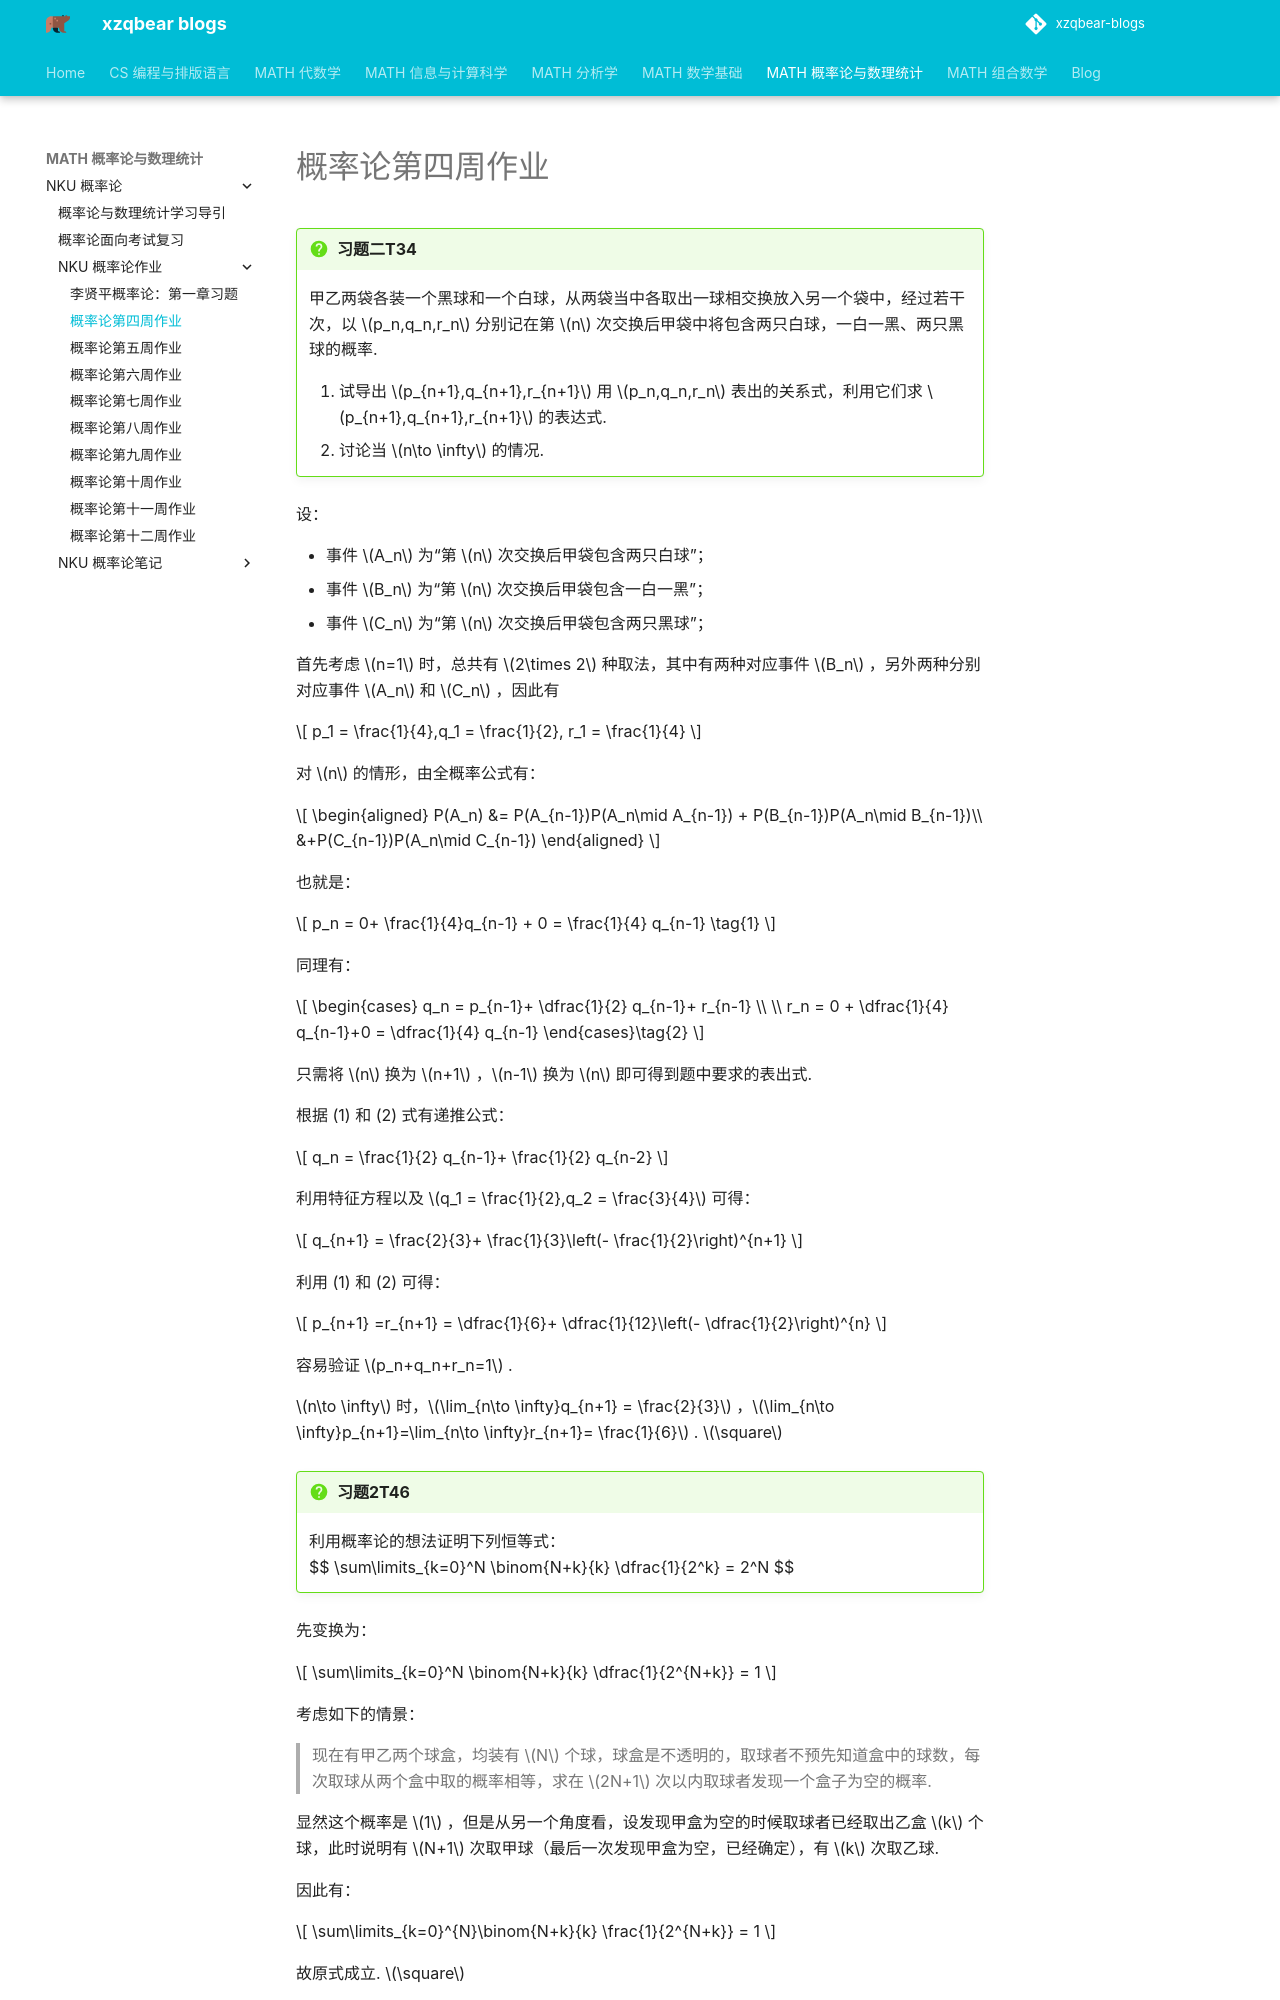

repository: xiong-ZH-zq/xzqbear-blogs · page: MATH-概率论与数理统计/NKU 概率论/NKU 概率论作业/1.4 概率论第四周作业/index.html · generator: mkdocs

---
comments: true
---
# 概率论第四周作业

>[!faq] 习题二T34
>甲乙两袋各装一个黑球和一个白球，从两袋当中各取出一球相交换放入另一个袋中，经过若干次，以 $p_n,q_n,r_n$ 分别记在第 $n$ 次交换后甲袋中将包含两只白球，一白一黑、两只黑球的概率.
>1. 试导出 $p_{n+1},q_{n+1},r_{n+1}$ 用 $p_n,q_n,r_n$ 表出的关系式，利用它们求 $p_{n+1},q_{n+1},r_{n+1}$ 的表达式.
>2. 讨论当 $n\to \infty$ 的情况.

设：

- 事件 $A_n$ 为“第 $n$ 次交换后甲袋包含两只白球”；
- 事件 $B_n$ 为“第 $n$ 次交换后甲袋包含一白一黑”；
- 事件 $C_n$ 为“第 $n$ 次交换后甲袋包含两只黑球”；

首先考虑 $n=1$ 时，总共有 $2\times 2$ 种取法，其中有两种对应事件 $B_n$ ，另外两种分别对应事件 $A_n$ 和 $C_n$ ，因此有

$$
p_1 = \frac{1}{4},q_1 = \frac{1}{2}, r_1 = \frac{1}{4}
$$

对 $n$ 的情形，由全概率公式有：

$$
\begin{aligned}
P(A_n) &= P(A_{n-1})P(A_n\mid A_{n-1}) + P(B_{n-1})P(A_n\mid B_{n-1})\\ 
&+P(C_{n-1})P(A_n\mid C_{n-1})
\end{aligned}
$$

也就是：

$$
p_n = 0+ \frac{1}{4}q_{n-1} + 0 = \frac{1}{4} q_{n-1} \tag{1}
$$

同理有：

$$
\begin{cases}
q_n = p_{n-1}+ \dfrac{1}{2} q_{n-1}+  r_{n-1} \\ \\
r_n = 0 +  \dfrac{1}{4} q_{n-1}+0  = \dfrac{1}{4} q_{n-1}
\end{cases}\tag{2}
$$

只需将 $n$ 换为 $n+1$ ，$n-1$ 换为 $n$ 即可得到题中要求的表出式.

根据 (1) 和 (2) 式有递推公式：

$$
q_n = \frac{1}{2} q_{n-1}+ \frac{1}{2} q_{n-2}
$$

利用特征方程以及 $q_1 = \frac{1}{2},q_2 = \frac{3}{4}$ 可得：

$$
q_{n+1} = \frac{2}{3}+ \frac{1}{3}\left(- \frac{1}{2}\right)^{n+1}
$$

利用 (1) 和 (2) 可得：

$$
p_{n+1} =r_{n+1} = \dfrac{1}{6}+ \dfrac{1}{12}\left(- \dfrac{1}{2}\right)^{n} 
$$

容易验证 $p_n+q_n+r_n=1$ .


$n\to \infty$ 时，$\lim_{n\to \infty}q_{n+1} = \frac{2}{3}$ ，$\lim_{n\to \infty}p_{n+1}=\lim_{n\to \infty}r_{n+1}= \frac{1}{6}$ . $\square$


>[!faq] 习题2T46
>利用概率论的想法证明下列恒等式：
>$$ \sum\limits_{k=0}^N \binom{N+k}{k} \dfrac{1}{2^k} = 2^N $$

先变换为：

$$
\sum\limits_{k=0}^N \binom{N+k}{k} \dfrac{1}{2^{N+k}} = 1
$$

考虑如下的情景：

> 现在有甲乙两个球盒，均装有 $N$ 个球，球盒是不透明的，取球者不预先知道盒中的球数，每次取球从两个盒中取的概率相等，求在 $2N+1$ 次以内取球者发现一个盒子为空的概率.

显然这个概率是 $1$ ，但是从另一个角度看，设发现甲盒为空的时候取球者已经取出乙盒 $k$ 个球，此时说明有 $N+1$ 次取甲球（最后一次发现甲盒为空，已经确定），有 $k$ 次取乙球.

因此有：

$$
\sum\limits_{k=0}^{N}\binom{N+k}{k} \frac{1}{2^{N+k}} = 1
$$

故原式成立. $\square$


>[!faq] 习题2T42
>实验室器皿中产生甲乙两类细菌的机会是相等的，且产生 $k$ 个细菌的概率为：
>$$ p_k = \dfrac{\lambda^k}{k!}\mathrm{e}^{-\lambda},k=0,1,2,\cdots $$
>试求：
>1. 产生了甲类细菌但没有乙类细菌的概率；
>2. 在已知产生了细菌而且没有甲类细菌的条件下，有 2 个乙类细菌的概率.
